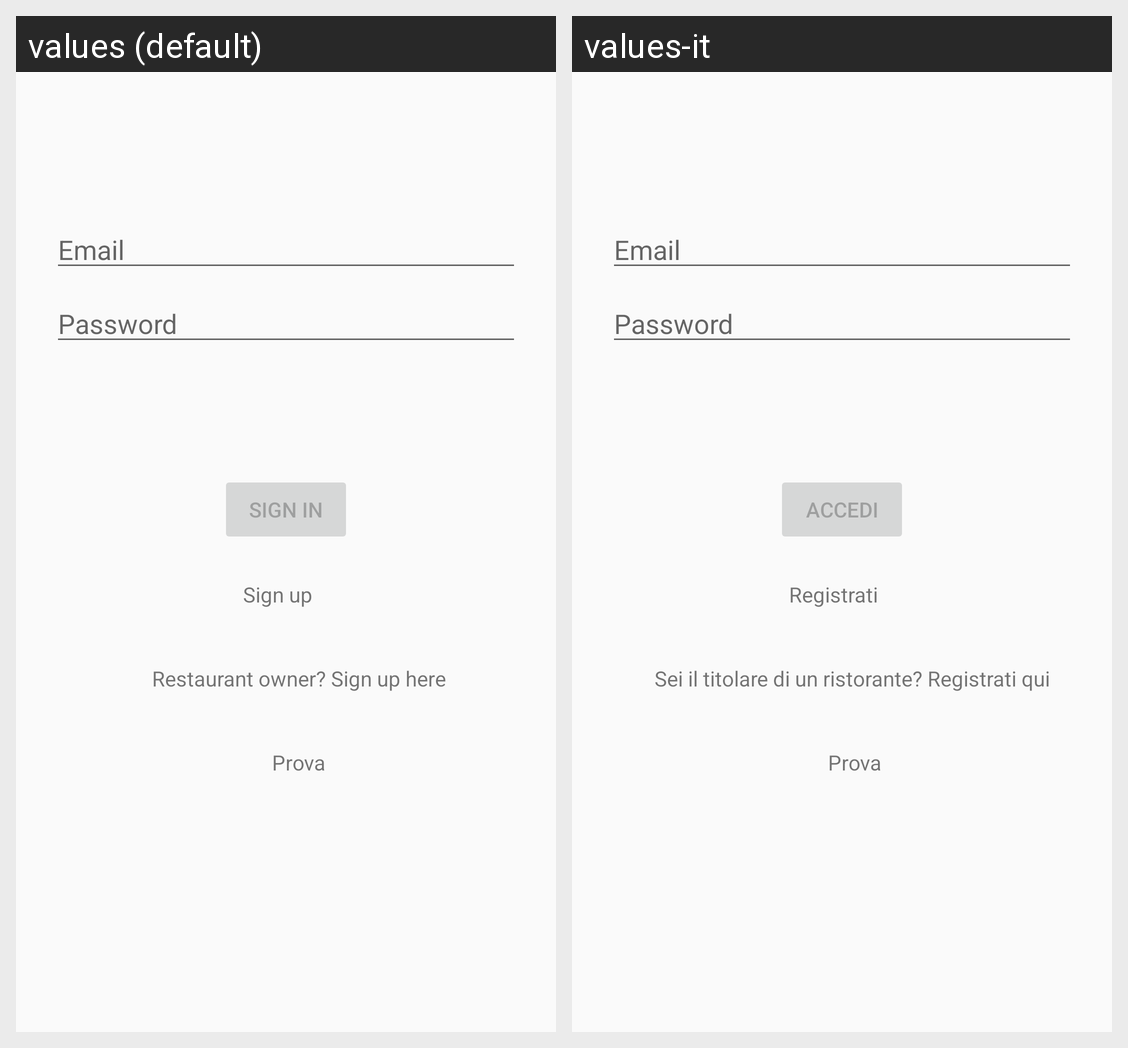

The same Android screen rendered under two of its app's locales, left to right. List the strings drawn on it with the default value and each locale's translation.
Android screen res/layout/fragment_login.xml rendered under 2 locales, left to right: values (default), values-it. Device: Nexus 5 (rendered at 1080×1920; each locale shown at half size, 540×960, under a caption strip naming it); theme AppTheme.NoActionBar.
Strings drawn on this screen, with the default value and each locale's value (text and hints the layout hard-codes, and strings that could not be matched under every locale, appear in the picture but are not listed):

prompt_email
  values: Email
  values-it: Email  [not translated; the default value is used]

prompt_password
  values: Password
  values-it: Password  [not translated; the default value is used]

action_sign_in_short
  values: Sign in
  values-it: Accedi

action_sign_in
  values: Sign in
  values-it: Accedi

tw_signUp
  values: Sign up
  values-it: Registrati

tw_restaurantOwner
  values: Restaurant owner? Sign up here
  values-it: Sei il titolare di un ristorante? Registrati qui
